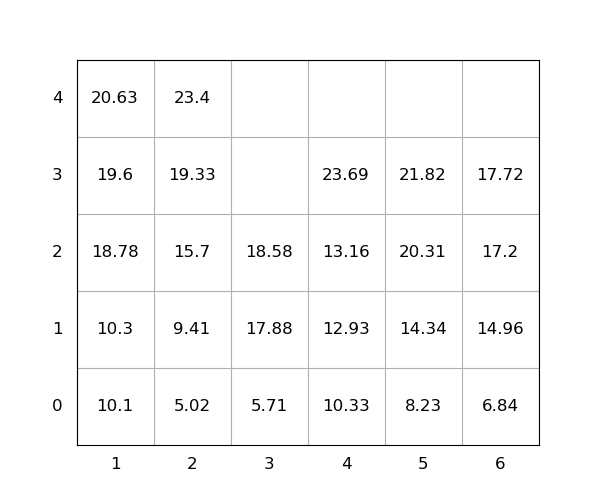

Data behind this chart, as committed beside it:
idx, loc_x, loc_y, loc_z, weight, seq, emerg, reloc, size(ft)
1, 3, 0, 1, 17.88, 1, 0, 0, 20
2, 5, 0, 2, 20.31, 2, 0, 0, 20
3, 3, 0, 0, 5.71, 3, 0, 0, 20
4, 3, 0, 2, 18.58, 4, 0, 0, 20
5, 2, 0, 1, 9.41, 5, 0, 0, 20
6, 2, 0, 0, 5.02, 6, 0, 0, 20
7, 4, 0, 2, 13.16, 7, 0, 0, 20
8, 5, 0, 1, 14.34, 8, 0, 0, 20
9, 6, 0, 2, 17.2, 9, 0, 0, 20
10, 1, 0, 2, 18.78, 10, 0, 0, 20
11, 5, 0, 3, 21.82, 11, 0, 0, 20
12, 2, 0, 3, 19.33, 12, 0, 0, 20
13, 1, 0, 0, 10.1, 13, 0, 0, 20
14, 6, 0, 1, 14.96, 14, 0, 0, 20
15, 5, 0, 0, 8.23, 15, 0, 0, 20
16, 1, 0, 3, 19.6, 16, 0, 0, 20
17, 6, 0, 0, 6.84, 17, 0, 0, 20
18, 4, 0, 0, 10.33, 18, 0, 0, 20
19, 2, 0, 2, 15.7, 19, 0, 0, 20
20, 4, 0, 3, 23.69, 20, 0, 0, 20
21, 1, 0, 1, 10.3, 21, 0, 0, 20
22, 2, 0, 4, 23.4, 22, 0, 0, 20
23, 4, 0, 1, 12.93, 23, 0, 0, 20
24, 1, 0, 4, 20.63, 24, 0, 0, 20
25, 6, 0, 3, 17.72, 25, 0, 0, 20
